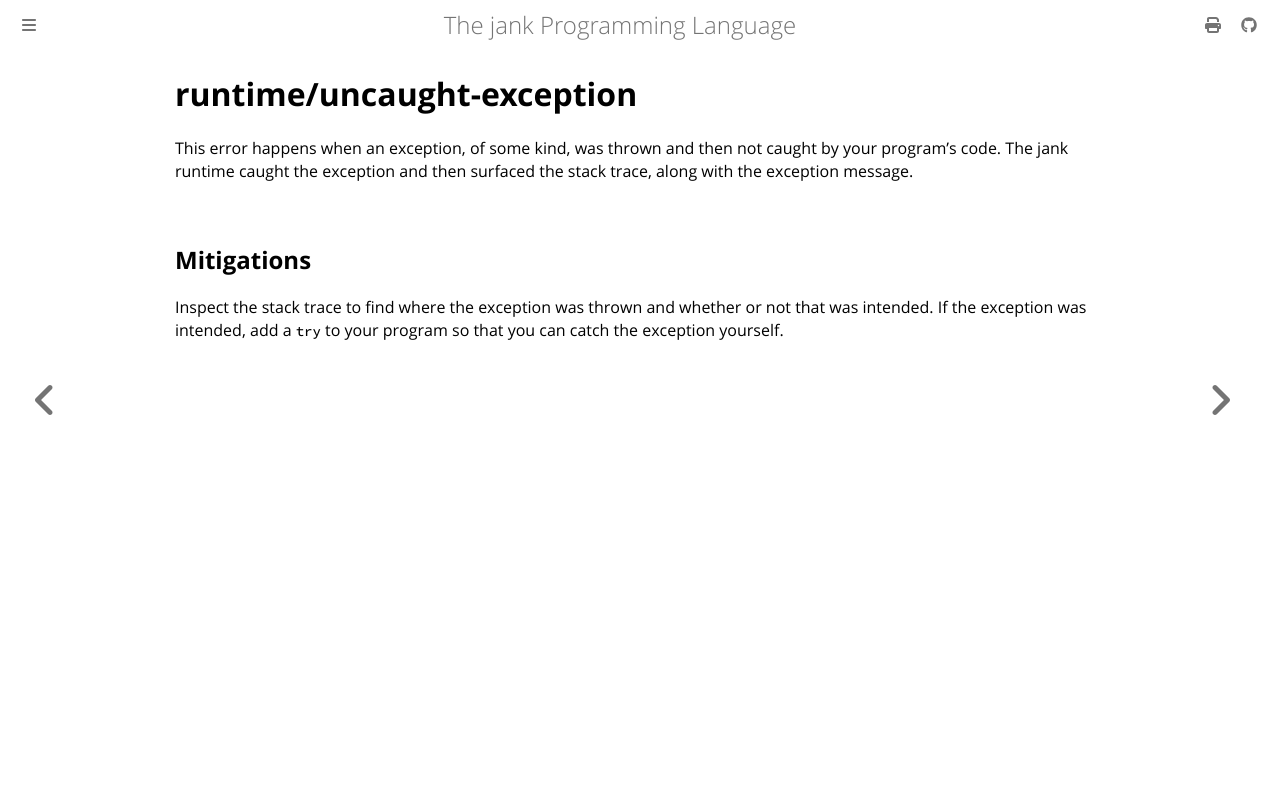

repository: jank-lang/jank · page: reference/error/runtime/uncaught-exception.html · generator: mdbook

# runtime/uncaught-exception
This error happens when an exception, of some kind, was thrown and then not
caught by your program's code. The jank runtime caught the exception and then
surfaced the stack trace, along with the exception message.

## Mitigations
Inspect the stack trace to find where the exception was thrown and whether or
not that was intended. If the exception was intended, add a `try` to your
program so that you can catch the exception yourself.
